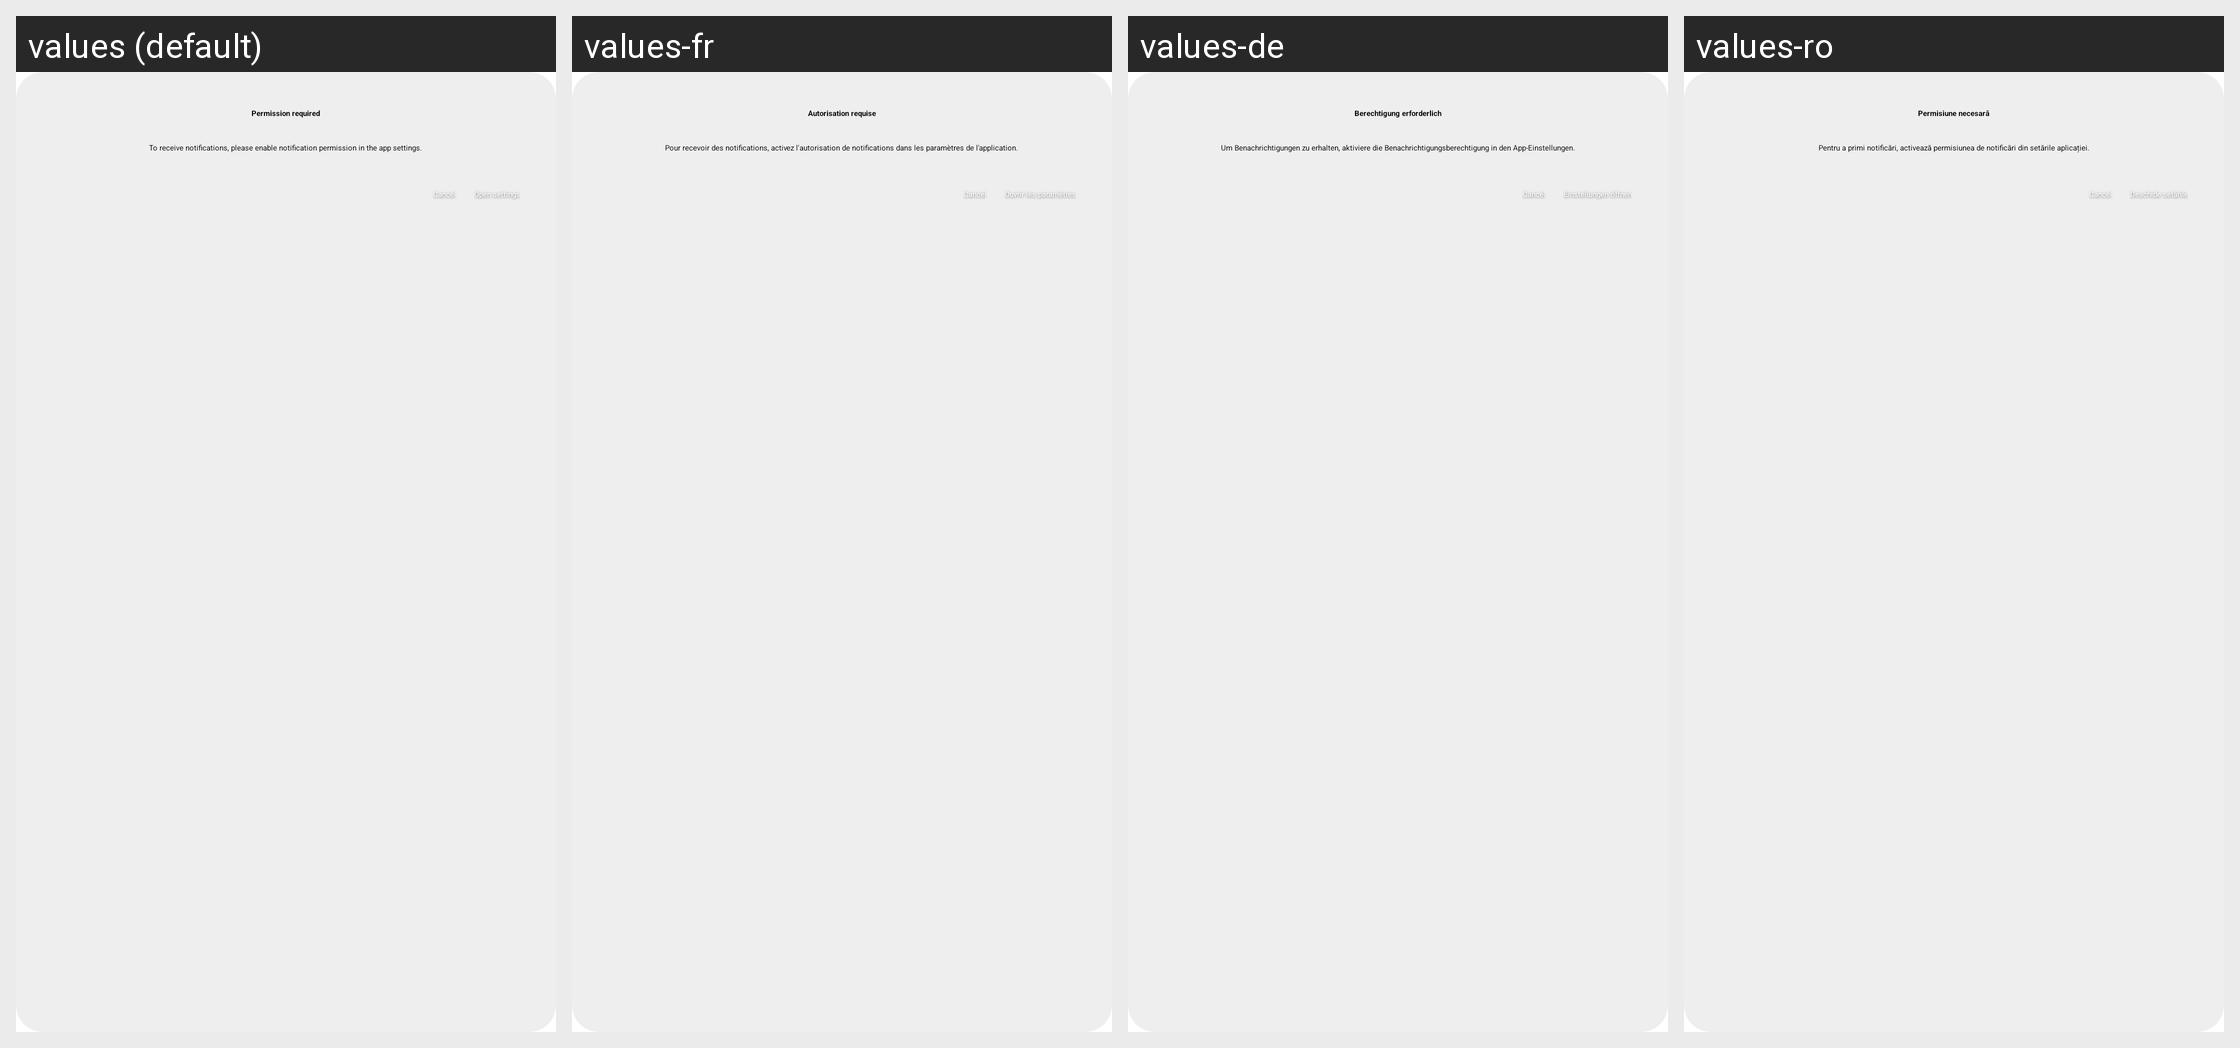

The same Android screen rendered under several of its app's locales, left to right. List the strings drawn on it with the default value and each locale's translation.
Android screen res/layout/dialog_notification_permission.xml rendered under 4 locales, left to right: values (default), values-fr, values-de, values-ro. Device: Nexus 5 (rendered at 1080×1920; each locale shown at half size, 540×960, under a caption strip naming it); theme Theme.WaterReminder.
Other locales in the repository, not shown: values-es, values-it.
Strings drawn on this screen, with the default value and each locale's value (text and hints the layout hard-codes, and strings that could not be matched under every locale, appear in the picture but are not listed):

notifications_permission_needed_title
  values: Permission required
  values-fr: Autorisation requise
  values-de: Berechtigung erforderlich
  values-ro: Permisiune necesară

notifications_permission_needed_message
  values: To receive notifications, please enable notification permission in the app settings.
  values-fr: Pour recevoir des notifications, activez l'autorisation de notifications dans les paramètres de l'application.
  values-de: Um Benachrichtigungen zu erhalten, aktiviere die Benachrichtigungsberechtigung in den App-Einstellungen.
  values-ro: Pentru a primi notificări, activează permisiunea de notificări din setările aplicației.

go_to_settings
  values: Open settings
  values-fr: Ouvrir les paramètres
  values-de: Einstellungen öffnen
  values-ro: Deschide setările
